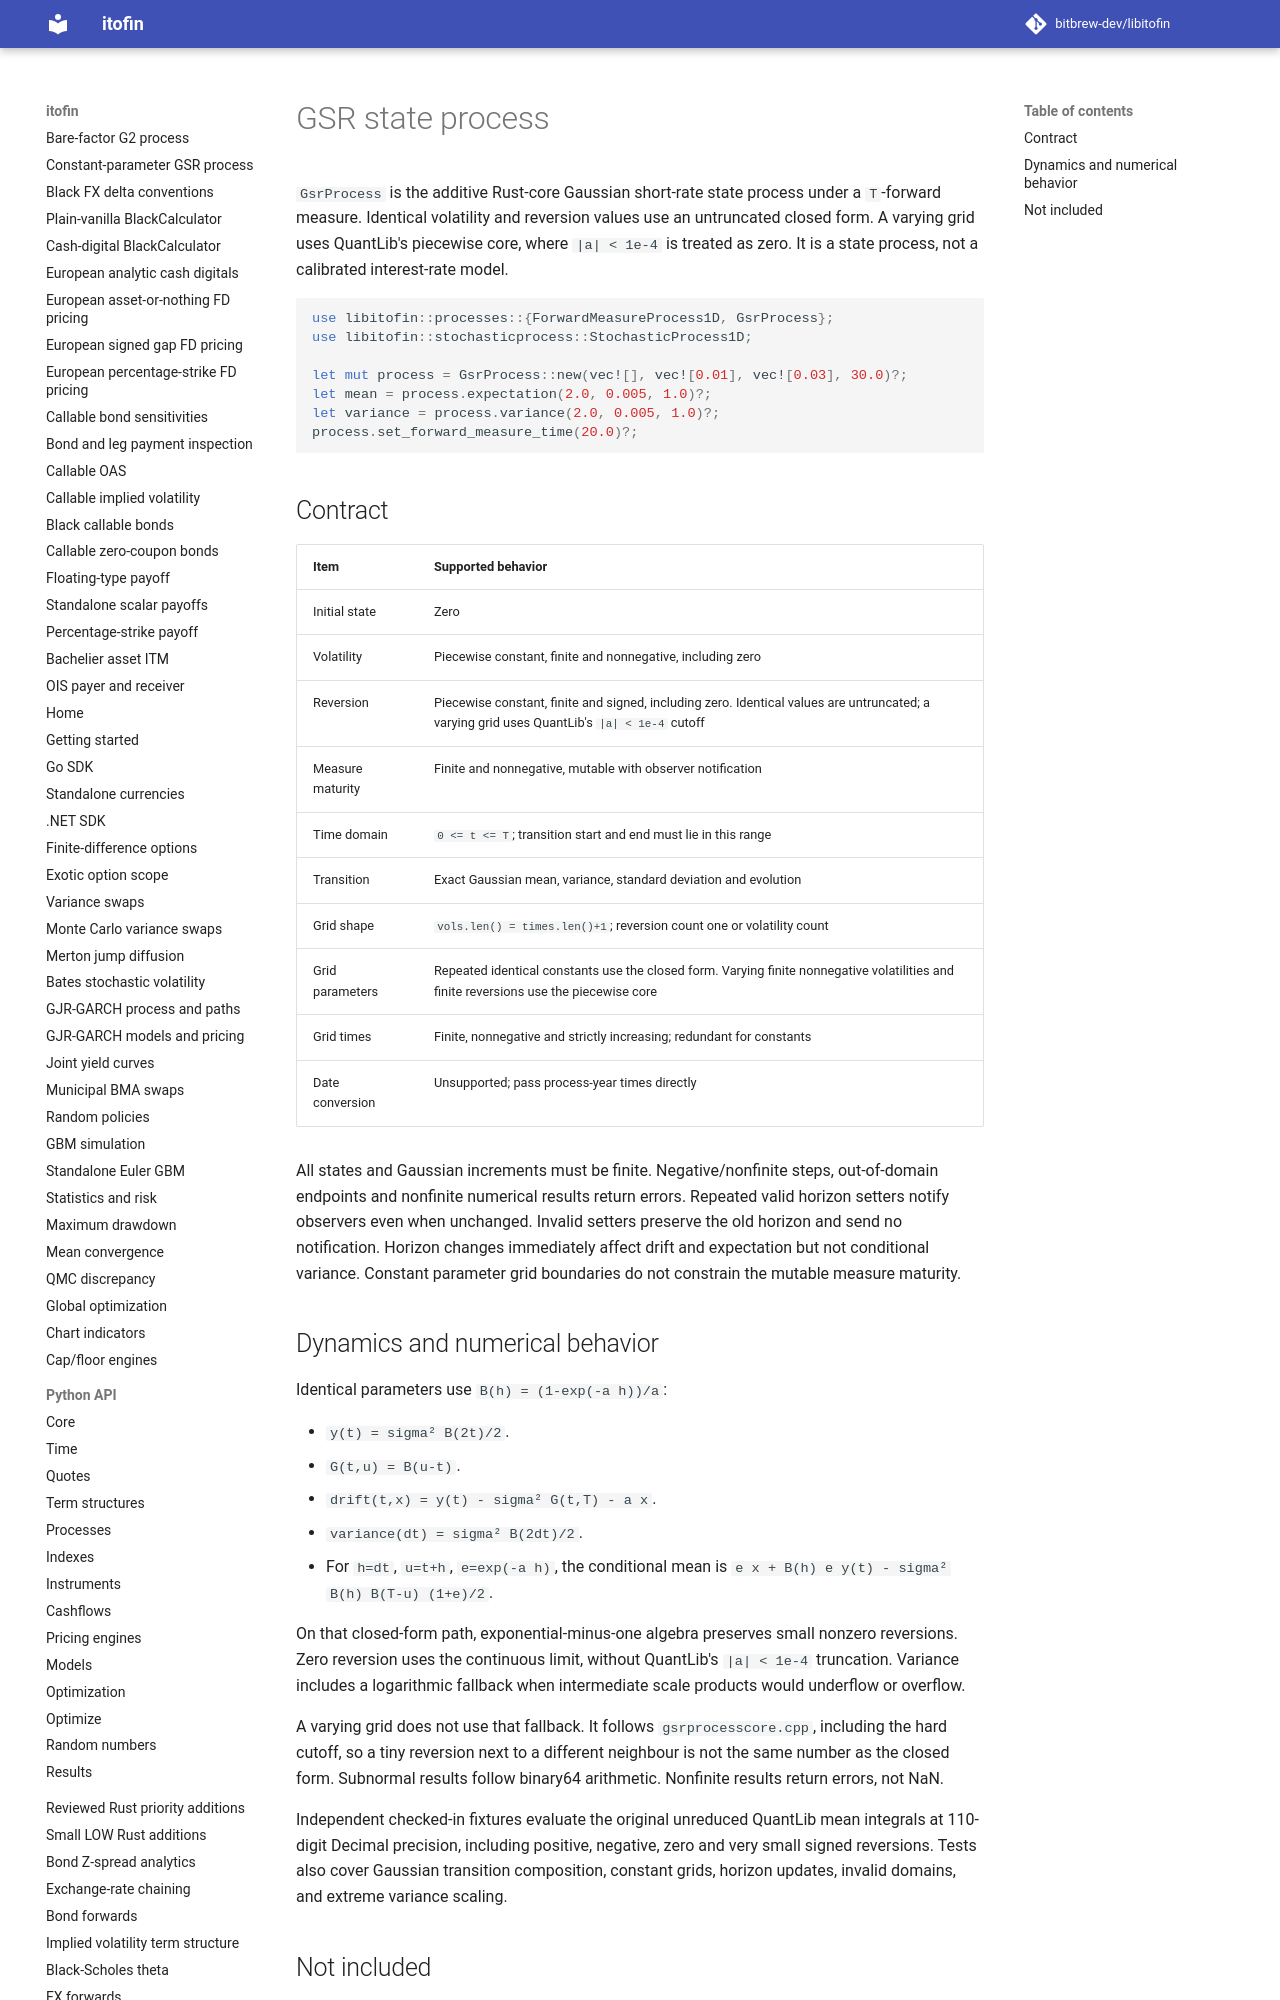

repository: zhangys2/libitofin · page: gsr-process/index.html · generator: mkdocs

# GSR state process

`GsrProcess` is the additive Rust-core Gaussian short-rate state process under
a `T`-forward measure. Identical volatility and reversion values use an
untruncated closed form. A varying grid uses QuantLib's piecewise core, where
`|a| < 1e-4` is treated as zero. It is a state process, not a calibrated
interest-rate model.

```rust
use libitofin::processes::{ForwardMeasureProcess1D, GsrProcess};
use libitofin::stochasticprocess::StochasticProcess1D;

let mut process = GsrProcess::new(vec![], vec![0.01], vec![0.03], 30.0)?;
let mean = process.expectation(2.0, 0.005, 1.0)?;
let variance = process.variance(2.0, 0.005, 1.0)?;
process.set_forward_measure_time(20.0)?;
```
